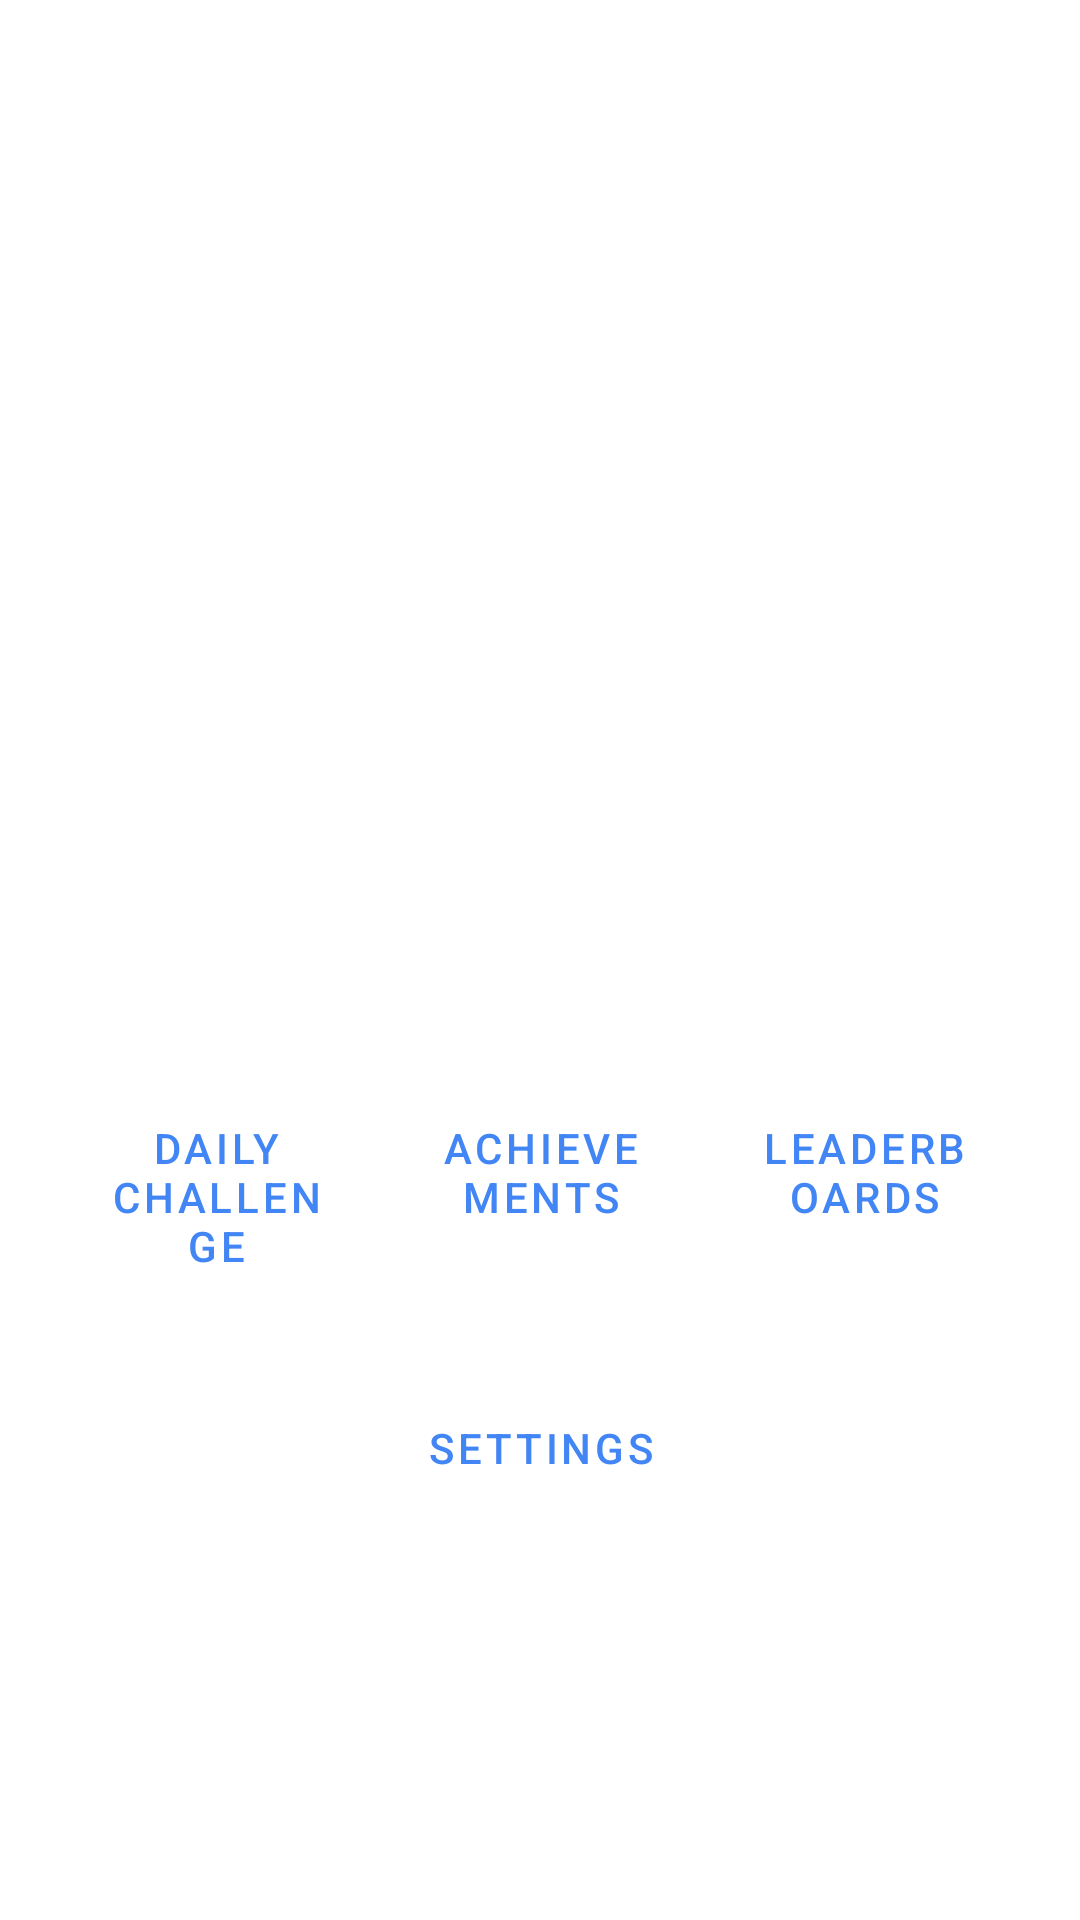

Reconstruct the res/layout file that produces this screen, plus the resources it refers to.
<!-- AndroidManifest.xml: activity theme AppTheme -->
<!-- res/layout/activity_main.xml -->
<?xml version="1.0" encoding="utf-8"?>
<androidx.constraintlayout.widget.ConstraintLayout xmlns:android="http://schemas.android.com/apk/res/android"
    xmlns:app="http://schemas.android.com/apk/res-auto"
    xmlns:tools="http://schemas.android.com/tools"
    android:layout_width="match_parent"
    android:layout_height="match_parent"
    >

    <ImageView
        android:id="@+id/logo"
        android:layout_width="200dp"
        android:layout_height="200dp"
        android:layout_marginTop="48dp"
        android:contentDescription="@string/app_name"

        app:layout_constraintEnd_toEndOf="parent"
        app:layout_constraintStart_toStartOf="parent"
        app:layout_constraintTop_toTopOf="parent" />

    <Button
        android:id="@+id/btnPlay"
        style="@style/Button.Primary"
        android:layout_width="0dp"
        android:layout_height="wrap_content"
        android:layout_marginStart="48dp"
        android:layout_marginTop="40dp"
        android:layout_marginEnd="48dp"
        android:text="@string/play"
        android:textSize="20sp"
        app:layout_constraintEnd_toEndOf="parent"
        app:layout_constraintStart_toStartOf="parent"
        app:layout_constraintTop_toBottomOf="@+id/logo" />

    <LinearLayout
        android:id="@+id/buttonContainer"
        android:layout_width="0dp"
        android:layout_height="wrap_content"
        android:layout_marginStart="24dp"
        android:layout_marginTop="24dp"
        android:layout_marginEnd="24dp"
        android:orientation="horizontal"
        app:layout_constraintEnd_toEndOf="parent"
        app:layout_constraintStart_toStartOf="parent"
        app:layout_constraintTop_toBottomOf="@+id/btnPlay">

        <Button
            android:id="@+id/btnDailyChallenge"
            style="@style/Button.Secondary"
            android:layout_width="0dp"
            android:layout_height="wrap_content"
            android:layout_marginEnd="8dp"
            android:layout_weight="1"
            android:text="@string/daily_challenge" />

        <Button
            android:id="@+id/btnAchievements"
            style="@style/Button.Secondary"
            android:layout_width="0dp"
            android:layout_height="wrap_content"
            android:layout_marginStart="4dp"
            android:layout_marginEnd="4dp"
            android:layout_weight="1"
            android:text="@string/achievements" />

        <Button
            android:id="@+id/btnLeaderboards"
            style="@style/Button.Secondary"
            android:layout_width="0dp"
            android:layout_height="wrap_content"
            android:layout_marginStart="8dp"
            android:layout_weight="1"
            android:text="@string/leaderboards" />
    </LinearLayout>

    <Button
        android:id="@+id/btnSettings"
        style="@style/Button.Secondary"
        android:layout_width="0dp"
        android:layout_height="wrap_content"
        android:layout_marginStart="48dp"
        android:layout_marginTop="24dp"
        android:layout_marginEnd="48dp"
        android:text="@string/settings"
        app:layout_constraintEnd_toEndOf="parent"
        app:layout_constraintStart_toStartOf="parent"
        app:layout_constraintTop_toBottomOf="@+id/buttonContainer" />

</androidx.constraintlayout.widget.ConstraintLayout>
<!-- resources referenced by this layout -->
<resources>
  <string name="achievements">ACHIEVEMENTS</string>
  <string name="app_name">Sudoku Game</string>
  <string name="daily_challenge">DAILY CHALLENGE</string>
  <string name="leaderboards">LEADERBOARDS</string>
  <string name="play">PLAY</string>
  <string name="settings">SETTINGS</string>
  <style name="Button.Primary" parent="Widget.MaterialComponents.Button">
          <item name="android:textColor">@color/white</item>
          <item name="backgroundTint">@color/primary</item>
          <item name="android:textSize">16sp</item>
          <item name="android:padding">12dp</item>
          <item name="cornerRadius">8dp</item>
      </style>
  <style name="Button.Secondary" parent="Widget.MaterialComponents.Button.OutlinedButton">
          <item name="android:textColor">@color/primary</item>
          <item name="strokeColor">@color/primary</item>
          <item name="android:textSize">14sp</item>
          <item name="android:padding">10dp</item>
          <item name="cornerRadius">8dp</item>
      </style>
  <style name="AppTheme" parent="Theme.MaterialComponents.Light.NoActionBar">
          <item name="colorPrimary">@color/primary</item>
          <item name="colorPrimaryDark">@color/primary_dark</item>
          <item name="colorAccent">@color/accent</item>
          <item name="android:windowBackground">@color/background</item>
          <item name="android:textColorPrimary">@color/text_primary</item>
          <item name="android:textColorSecondary">@color/text_secondary</item>
  
      </style>
  <color name="white">#FFFFFF</color>
  <color name="primary">#4285F4</color>
  <color name="primary_dark">#3367D6</color>
  <color name="accent">#FBBC05</color>
  <color name="background">#FFFFFF</color>
  <color name="text_primary">#202124</color>
  <color name="text_secondary">#5F6368</color>
</resources>
